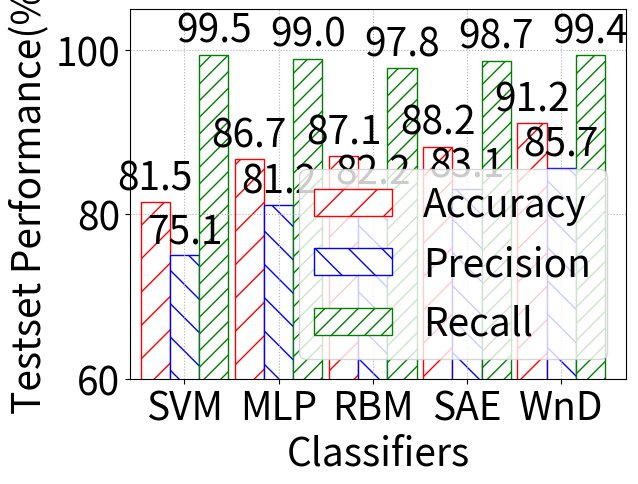

The script that saved this image:
from __future__ import print_function, division
import numpy as np
import matplotlib.pyplot as plt
import matplotlib


def autolabel(rects):
    """
    Attach a text label above each bar displaying its height
    """
    for rect in rects:
        height = rect.get_height()
        ax.text(
            rect.get_x() + rect.get_width() / 2.,
            1.005 * height,
            '%.1f' % height,
            ha='center',
            va='bottom')


matplotlib.rc('font', size=28)
machines = ['SVM', 'MLP', 'RBM', 'SAE', 'WnD']
accuracy = [81.5041, 86.6941, 87.1252, 88.2475, 91.1513]
precision = [75.0600, 81.2000, 82.1900, 83.1400, 85.6900]
recall = [99.4600, 98.9800, 97.8100, 98.6700, 99.3800]
# train_accu = [93.6306, 94.3630, 94.3947, 94.3969, 93.5365]
# train_std =  [0.00000, 0.23000, 0.00033, 0.00025, 2.28320]
# test_std =   [0.00000, 1.01820, 0.00731, 0.01192, 3.17770]

width = 0.93
ind = np.arange(0, len(machines) * 3, 3)
fig, ax = plt.subplots()
rects1 = ax.bar(
    ind,
    accuracy,
    width,
    color='w',
    edgecolor='r',
    hatch='/',
    label='Accuracy')
rects2 = ax.bar(
    ind + width,
    precision,
    width,
    color='w',
    edgecolor='b',
    hatch='\\',
    label='Precision')
rects3 = ax.bar(
    ind + 2 * width,
    recall,
    width,
    color='w',
    edgecolor='g',
    hatch='//',
    label='Recall')

ax.set_ylabel('Testset Performance(%)')
ax.set_xlabel('Classifiers')
ax.set_xticks(ind + width)
ax.set_xticklabels(machines)
ax.set_xlim([-.8, len(machines) * 3])
ax.set_ylim([60, 105])
plt.grid(linestyle=':')
plt.legend(loc='lower right')
autolabel(rects1)
autolabel(rects2)
autolabel(rects3)
plt.show()
